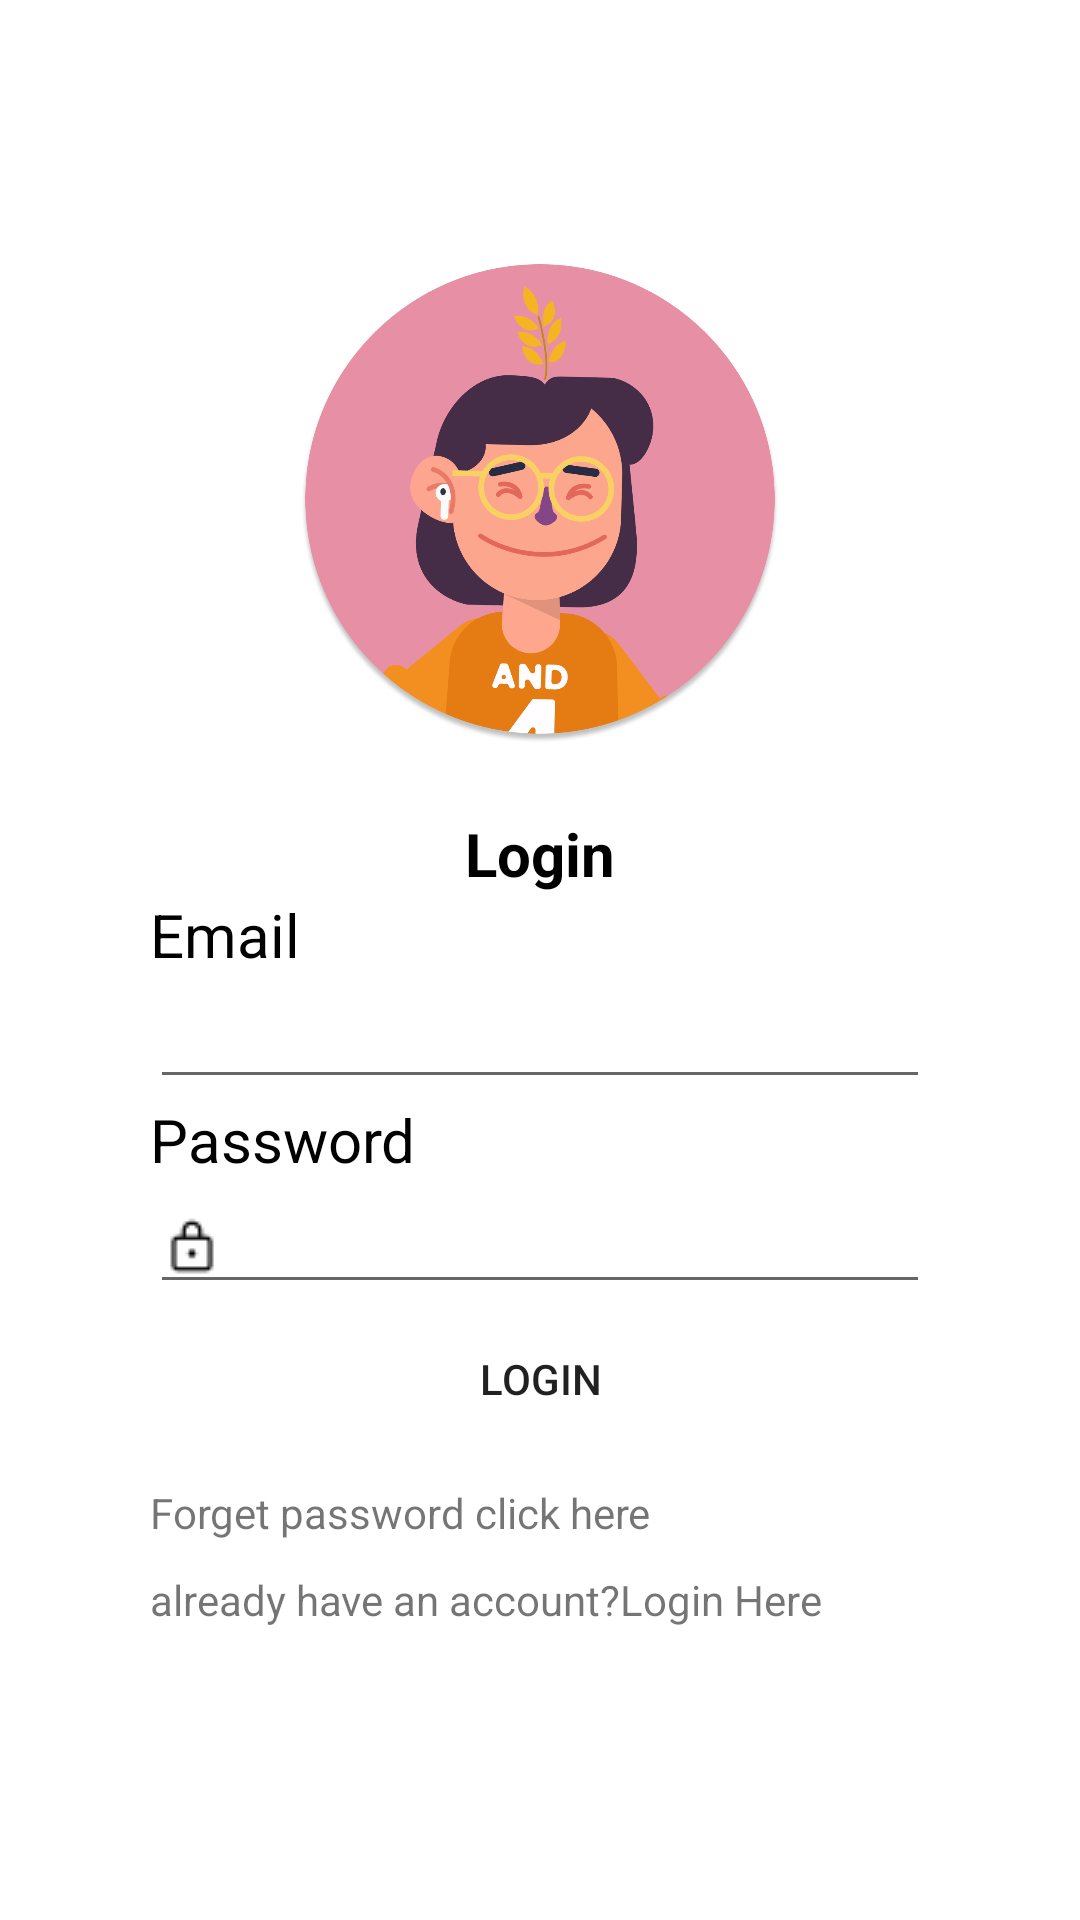

Android layout source for this screen:
<!-- AndroidManifest.xml: application theme Theme.ChallangeCh4 -->
<!-- res/layout/fragment_login.xml -->
<?xml version="1.0" encoding="utf-8"?>
<LinearLayout xmlns:android="http://schemas.android.com/apk/res/android"
    xmlns:tools="http://schemas.android.com/tools"
    android:layout_width="match_parent"
    android:layout_height="match_parent"
    tools:context=".FragmentLogin">

    <LinearLayout
        android:layout_marginTop="50dp"
        android:layout_marginLeft="20dp"
        android:layout_marginRight="20dp"
        android:layout_width="match_parent"
        android:layout_height="600dp"
        android:padding="30dp"
        android:orientation="vertical"
        android:gravity="center_horizontal"
        android:background="@color/white">
        <ImageView
            android:src="@drawable/binar_pink"
            android:layout_marginTop="8dp"
            android:layout_width="160dp"
            android:layout_height="160dp" />
        <TextView
            android:layout_marginTop="23dp"
            android:textStyle="bold"
            android:textSize="20dp"
            android:gravity="center_horizontal"
            android:textColor="@color/black"
            android:layout_width="match_parent"
            android:layout_height="wrap_content"
            android:text="@string/login"/>
        <TextView
            android:layout_width="match_parent"
            android:layout_height="wrap_content"
            android:text="@string/email"
            android:textColor="@color/black"
            android:textSize="20dp"/>
        <EditText
            android:layout_width="match_parent"
            android:layout_height="wrap_content"/>
        <TextView
            android:layout_width="match_parent"
            android:layout_height="wrap_content"
            android:text="@string/password"
            android:textColor="@color/black"
            android:textSize="20dp"/>
        <EditText
            android:drawableLeft="@drawable/lock"
            android:inputType="numberPassword"
            android:layout_width="match_parent"
            android:layout_height="wrap_content"/>
        <Button
            android:text="@string/btn_login"
            android:layout_width="match_parent"
            android:layout_height="50dp"
            android:background="@null"
            android:backgroundTint="@color/pink"/>
        <TextView
            android:layout_marginTop="10dp"
            android:layout_width="match_parent"
            android:layout_height="wrap_content"
            android:text="@string/help_pass"/>
        <TextView
            android:layout_marginTop="10dp"
            android:layout_width="match_parent"
            android:layout_height="wrap_content"
            android:text="@string/akun"/>
    </LinearLayout>>

</LinearLayout>
<!-- resources referenced by this layout -->
<resources>
  <color name="black">#FF000000</color>
  <color name="pink">#DF85A4</color>
  <color name="white">#FFFFFFFF</color>
  <!-- drawable binar_pink: png bitmap (drawable, 146833 bytes) -->
  <!-- drawable lock: png bitmap (drawable, 337 bytes) -->
  <string name="akun">already have an account?Login Here</string>
  <string name="btn_login">Login</string>
  <string name="email">Email</string>
  <string name="help_pass">Forget password click here</string>
  <string name="login">Login</string>
  <string name="password">Password</string>
  <style name="Theme.ChallangeCh4" parent="Theme.MaterialComponents.DayNight.DarkActionBar">
          
          <item name="colorPrimary">@color/purple_500</item>
          <item name="colorPrimaryVariant">@color/purple_700</item>
          <item name="colorOnPrimary">@color/white</item>
          
          <item name="colorSecondary">@color/teal_200</item>
          <item name="colorSecondaryVariant">@color/teal_700</item>
          <item name="colorOnSecondary">@color/black</item>
          
          <item name="android:statusBarColor" tools:targetApi="l">?attr/colorPrimaryVariant</item>
          
      </style>
  <color name="purple_500">#FF6200EE</color>
  <color name="purple_700">#FF3700B3</color>
  <color name="teal_200">#FF03DAC5</color>
  <color name="teal_700">#FF018786</color>
</resources>
